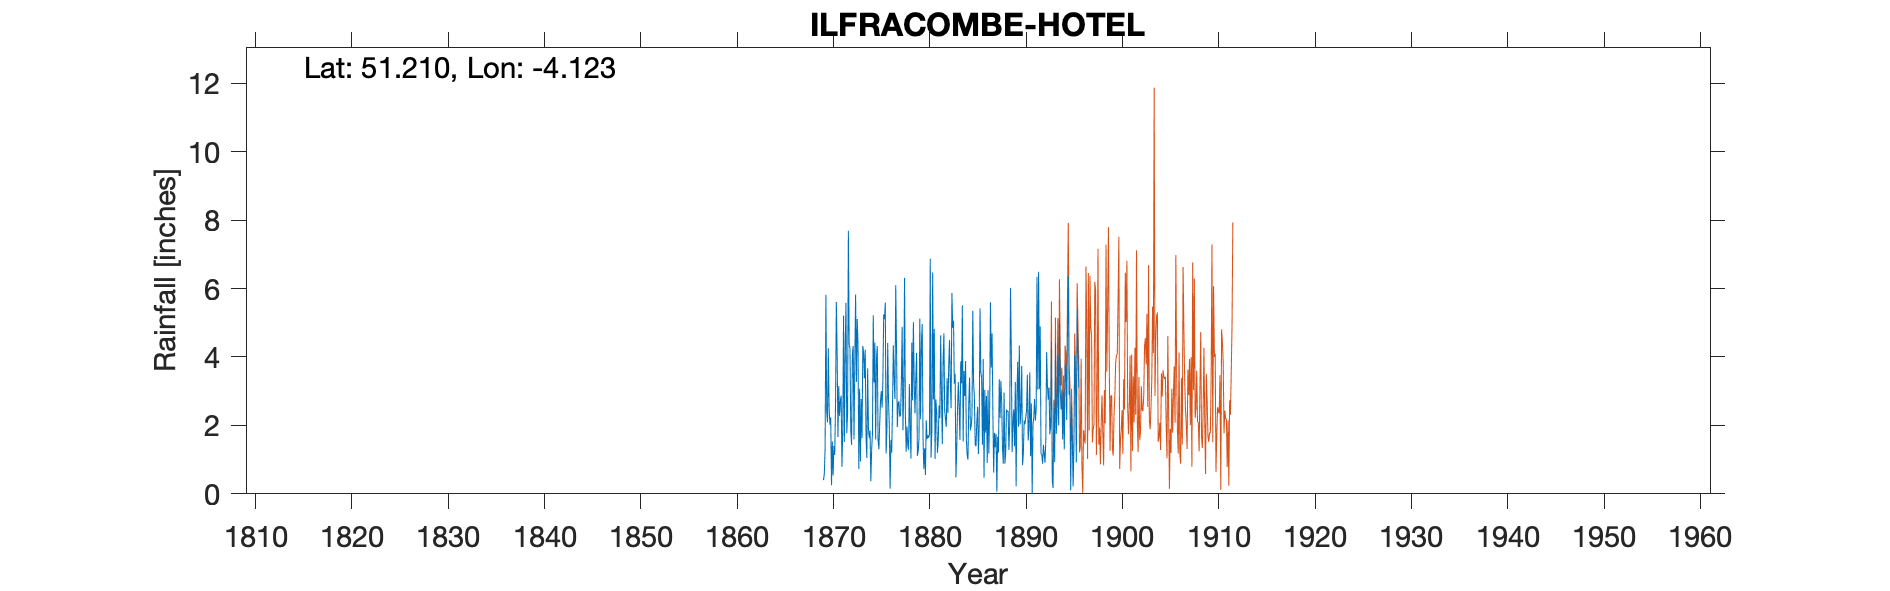

The table this chart was drawn from, first rows:
ILFRACOMBE HOTEL OBSERVATORY, , , , , , , , , , , , , , , , , , , , , , , 
Grid ref, SS518478, Long, -4.123, Lat, 51.21, Elevation, 24, ft, , , , , , , , , , , , , , , 
Station no, RR276, , , , , , , , , , , , , , , , , , , , , , 
, 1860, 1861, 1862, 1863, 1864, 1865, 1866, 1867, 1868, 1869, 1870, 1871, 1872, 1873, 1874, 1875, 1876, 1877, 1878, 1879, 1880, 1881, 1882
January, , , , , , , , , , , 2.5, 3.15, 7.69, 4.36, 3.67, 4.32, 1.88, 4.23, 1.23, 3.39, 0.55, 1.02, 2.43
February, , , , , , , , , , , 2.02, 2.28, 4.37, 0.73, 1.91, 1.57, 4.41, 1.95, 1.97, 4.12, 2.15, 2.76, 2.18
March, , , , , , , , , , , 2.23, 2.71, 4.25, 3.07, 1.63, 1.3, 2.74, 2.63, 1.41, 1.11, 1.6, 2.35, 1.96
April, , , , , , , , , , , 0.25, 2.87, 1.84, 0.95, 1.85, 2.02, 1.97, 2.71, 1.29, 1.25, 1.71, 1.2, 3.38
May, , , , , , , , , , , 1.53, 0.79, 1.43, 2.77, 0.37, 2.71, 0.15, 2.26, 3.21, 1.62, 1.64, 1.57, 2.36
June, , , , , , , , , , 0.4, 0.54, 1.84, 4.09, 1.63, 1.29, 3, 1.57, 2.28, 1.93, 5.12, 1.73, 2.58, 3.74
July, , , , , , , , , , 0.58, 1.4, 5.21, 4.32, 4.32, 1.77, 2.52, 1.21, 3.24, 1.03, 2.18, 6.87, 2.21, 4.5
August, , , , , , , , , , 1.32, 1.14, 1.51, 1.59, 4.12, 5.22, 3.32, 2.6, 4.88, 4.42, 4.42, 1.06, 4.63, 3.25
September, , , , , , , , , , 5.82, 2.63, 4.21, 3.8, 3.38, 3.26, 5.24, 4.34, 1.86, 2.73, 4.96, 1.83, 2.89, 2.5
October, , , , , , , , , , 2.41, 5.61, 5.58, 5.83, 4.21, 4.42, 5.1, 3.34, 3.13, 5.02, 1.64, 6.47, 1.45, 5.87
November, , , , , , , , , , 2.09, 4.09, 1.77, 3.27, 1.64, 1.59, 5.59, 2.77, 6.31, 3.24, 0.73, 2.76, 3.88, 4.85
December, , , , , , , , , , 4.25, 1.66, 2.33, 5.11, 1.05, 3.96, 1.18, 6.1, 2.34, 2.35, 1.33, 4.82, 4.69, 5.06
Total, , , , , , , , , , , 25.6, 34.25, 47.59, 32.23, 30.94, 37.87, 33.08, 37.82, 29.83, 31.87, 33.19, 31.23, 42.08
IDR 1858 Oct, , , , , , , , , , , , , , , , , , , , , , , 
